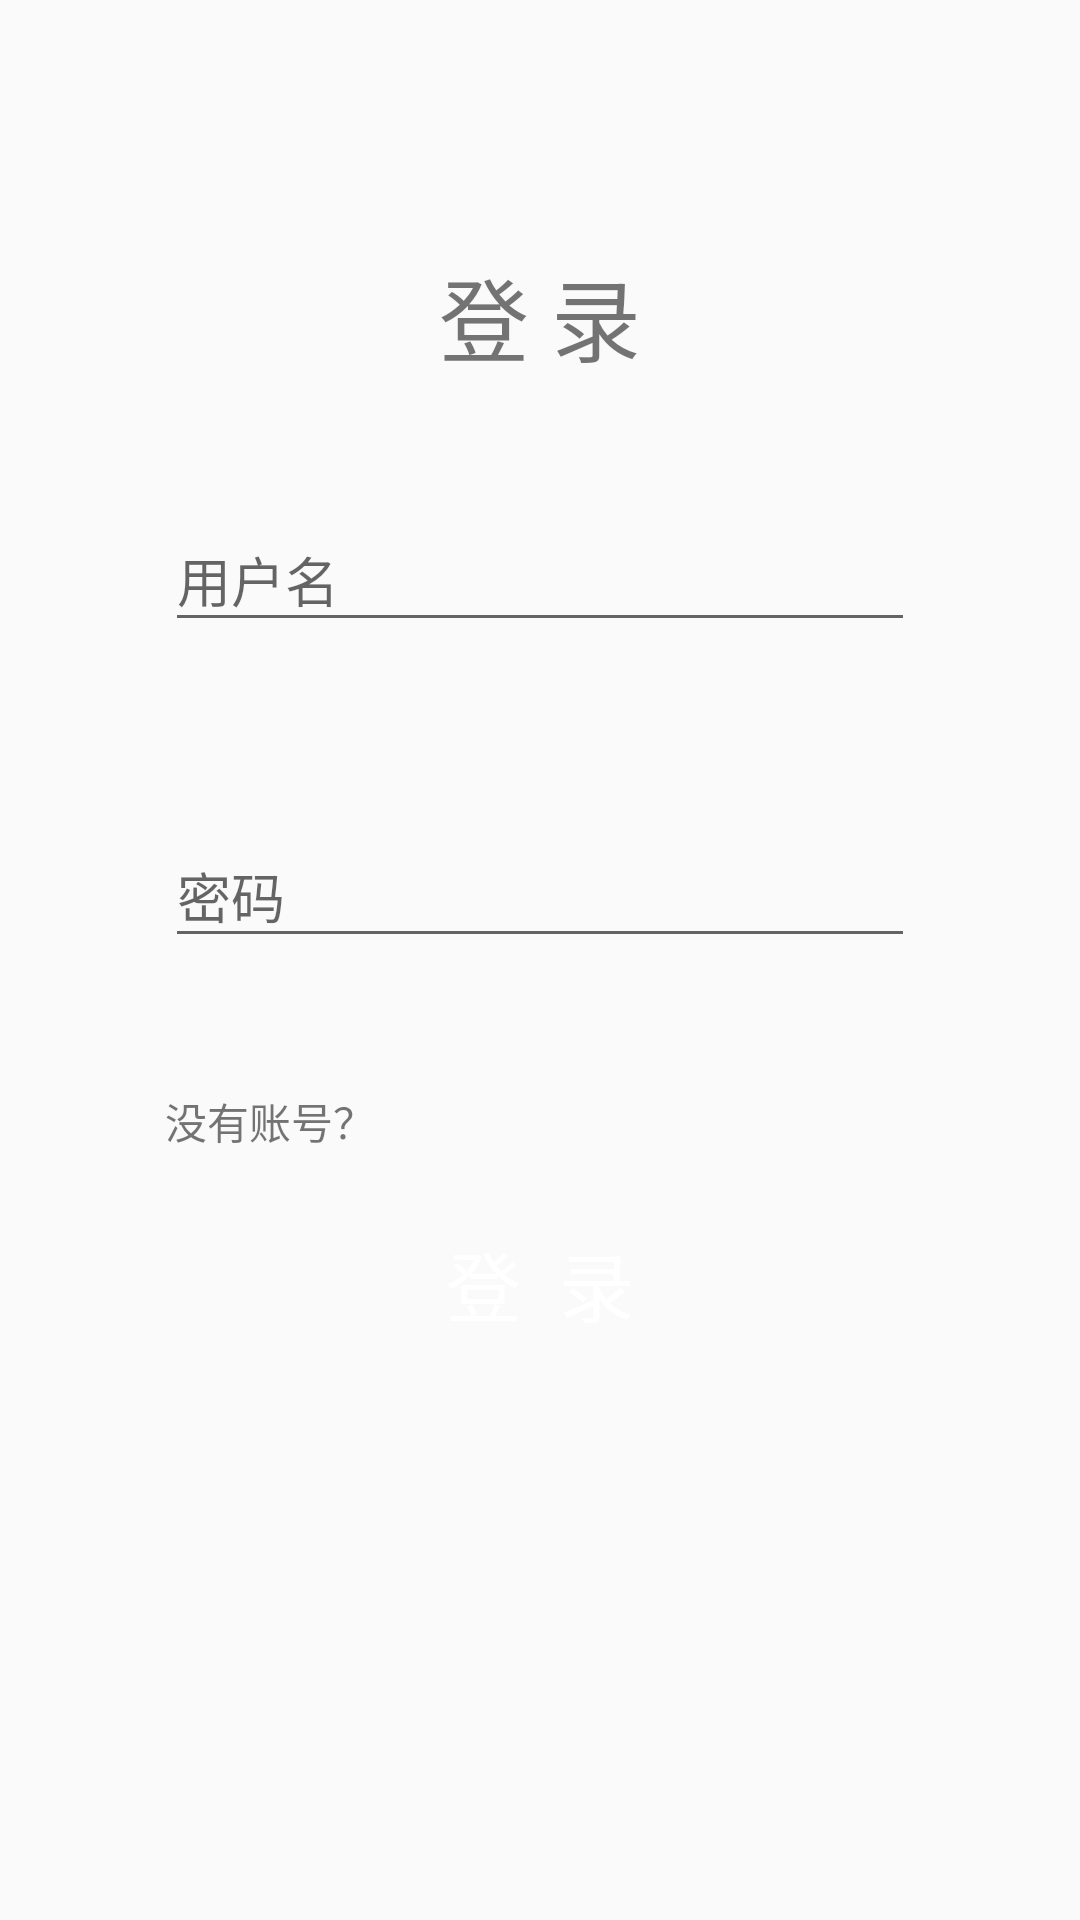

Layout XML and referenced resources for this Android screen:
<!-- AndroidManifest.xml: application theme AppTheme -->
<!-- res/layout/activity_main.xml -->
<?xml version="1.0" encoding="utf-8"?>
<androidx.constraintlayout.widget.ConstraintLayout xmlns:android="http://schemas.android.com/apk/res/android"
    xmlns:app="http://schemas.android.com/apk/res-auto"
    xmlns:tools="http://schemas.android.com/tools"
    android:layout_width="match_parent"
    android:layout_height="match_parent"
    tools:context=".MainActivity">

    <TextView
        android:id="@+id/textView"
        android:layout_width="wrap_content"
        android:layout_height="wrap_content"
        android:text="登 录"
        android:textSize="30sp"
        app:layout_constraintBottom_toBottomOf="parent"
        app:layout_constraintEnd_toEndOf="parent"
        app:layout_constraintStart_toStartOf="parent"
        app:layout_constraintTop_toTopOf="parent"
        app:layout_constraintVertical_bias="0.13999999" />

    <com.google.android.material.textfield.TextInputLayout
        android:id="@+id/TextUserName"
        android:layout_width="match_parent"
        android:layout_height="80dp"
        android:layout_marginLeft="55dp"
        android:layout_marginRight="55dp"
        app:layout_constraintBottom_toBottomOf="parent"
        app:layout_constraintEnd_toEndOf="parent"
        app:layout_constraintStart_toStartOf="parent"
        app:layout_constraintTop_toBottomOf="@+id/textView"
        app:layout_constraintVertical_bias="0.07999998">


        <EditText
            android:layout_width="match_parent"
            android:layout_height="wrap_content"
            android:hint="用户名"
            android:inputType="text" />
    </com.google.android.material.textfield.TextInputLayout>

    <com.google.android.material.textfield.TextInputLayout
        android:id="@+id/TextPassword"
        android:layout_width="match_parent"
        android:layout_height="80dp"
        android:layout_marginLeft="55dp"
        android:layout_marginRight="55dp"
        app:layout_constraintBottom_toBottomOf="parent"
        app:layout_constraintEnd_toEndOf="parent"
        app:layout_constraintStart_toStartOf="parent"
        app:layout_constraintTop_toBottomOf="@+id/TextUserName"
        app:layout_constraintVertical_bias="0.07999998">


        <EditText
            android:layout_width="match_parent"
            android:layout_height="wrap_content"
            android:hint="密码"
            android:inputType="textPassword" />
    </com.google.android.material.textfield.TextInputLayout>

    <ScrollView
        android:id="@+id/scrollContent1"
        android:layout_width="match_parent"
        android:layout_height="wrap_content"
        android:layout_marginLeft="55dp"
        android:layout_marginTop="8dp"
        android:layout_marginRight="55dp"
        android:fadeScrollbars="true"
        android:fillViewport="true"
        app:layout_constraintBottom_toBottomOf="parent"
        app:layout_constraintEnd_toEndOf="parent"
        app:layout_constraintStart_toStartOf="parent"
        app:layout_constraintTop_toBottomOf="@+id/textViewNoUser"
        app:layout_constraintVertical_bias="0.060000002">

        <Button
            android:id="@+id/button"
            style="?android:attr/borderlessButtonStyle"
            android:layout_width="match_parent"
            android:layout_height="wrap_content"
            android:background="@drawable/bg_btn_1"
            android:text="登  录"
            android:textColor="@color/colorButtonText"
            android:textSize="25dp" />
    </ScrollView>

    <TextView
        android:id="@+id/textViewNoUser"
        android:layout_width="wrap_content"
        android:layout_height="wrap_content"
        android:text="没有账号？"
        app:layout_constraintBottom_toBottomOf="parent"
        app:layout_constraintEnd_toEndOf="parent"
        app:layout_constraintHorizontal_bias="0.0"
        app:layout_constraintStart_toStartOf="@+id/scrollContent1"
        app:layout_constraintTop_toBottomOf="@+id/TextPassword"
        app:layout_constraintVertical_bias="0.060000002" />
</androidx.constraintlayout.widget.ConstraintLayout>
<!-- resources referenced by this layout -->
<resources>
  <color name="colorButtonText">#ffffff</color>
  <style name="AppTheme" parent="Theme.AppCompat.Light.DarkActionBar">
          
       
          <item name="colorPrimary">@color/colorButton</item>
          <item name="colorPrimaryDark">@color/colorButton</item>
          <item name="colorAccent">@color/colorAccent</item>
      </style>
  <color name="colorButton">#02dac5</color>
  <color name="colorAccent">#03DAC5</color>
</resources>
